3-way image classification set "Version 2" from GitHub (kartikey-singh/Automated-Direction-Detecting-Bot); label vocabulary: down, left, right.

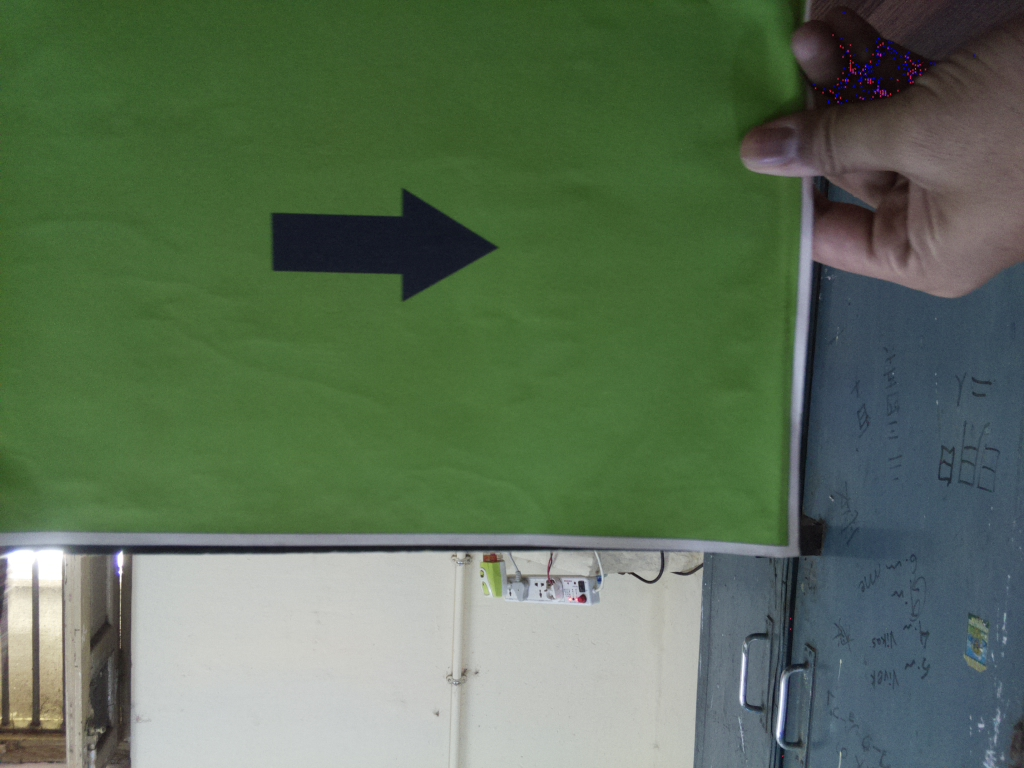
Label: right

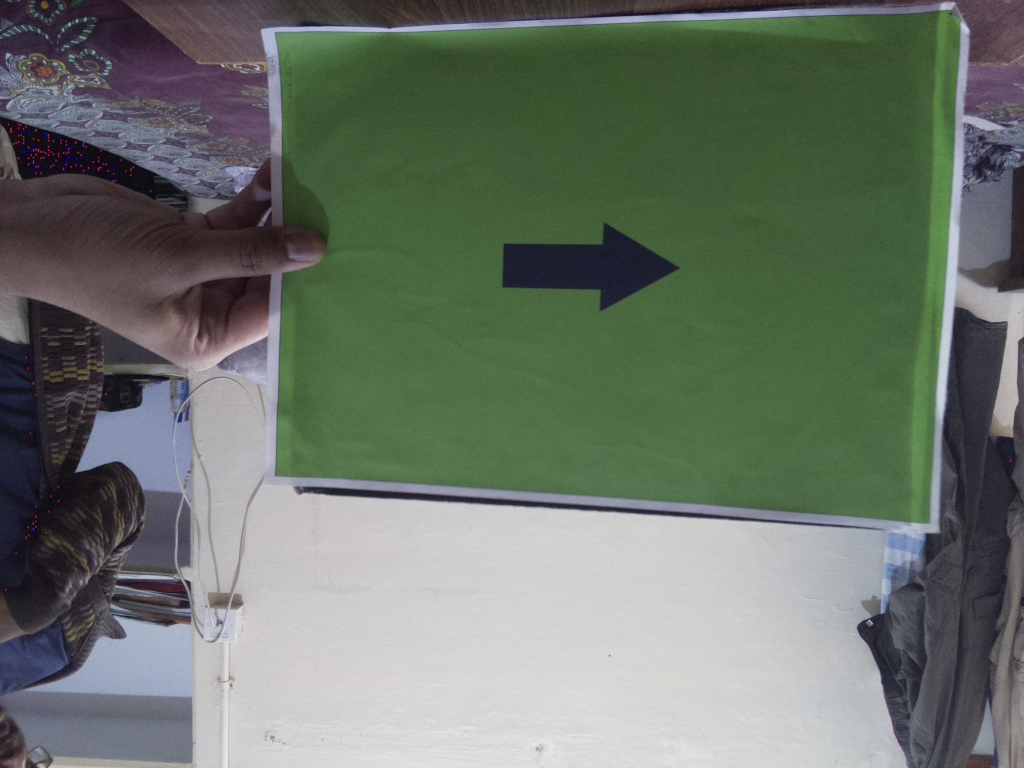
Label: right

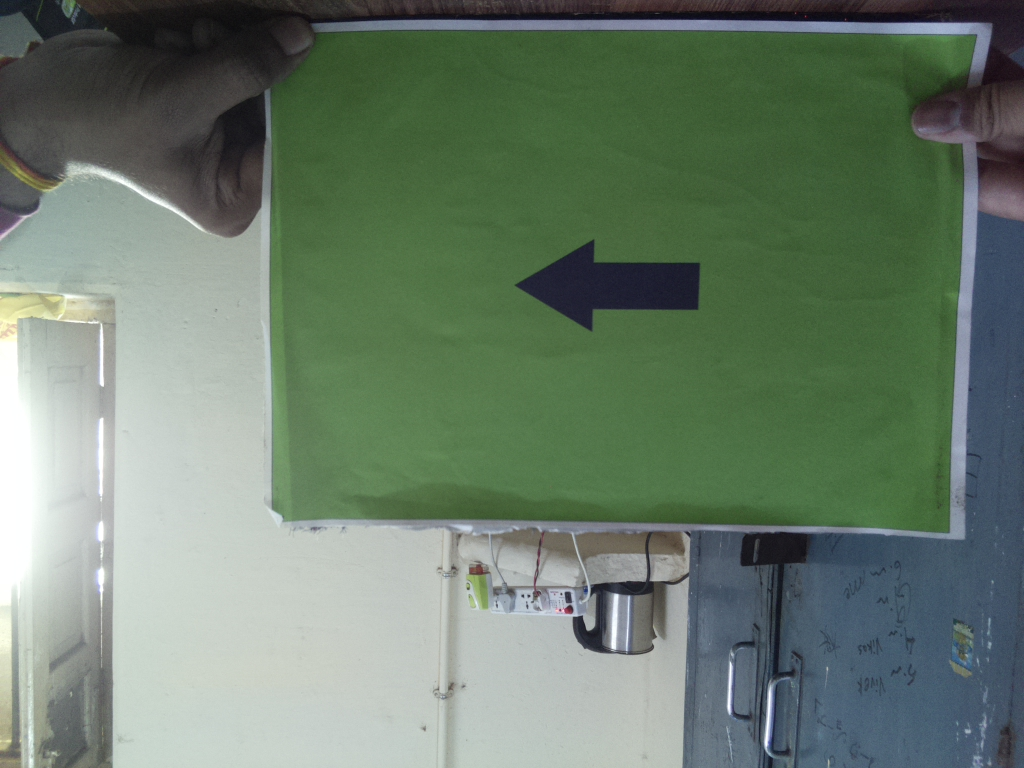
Label: left

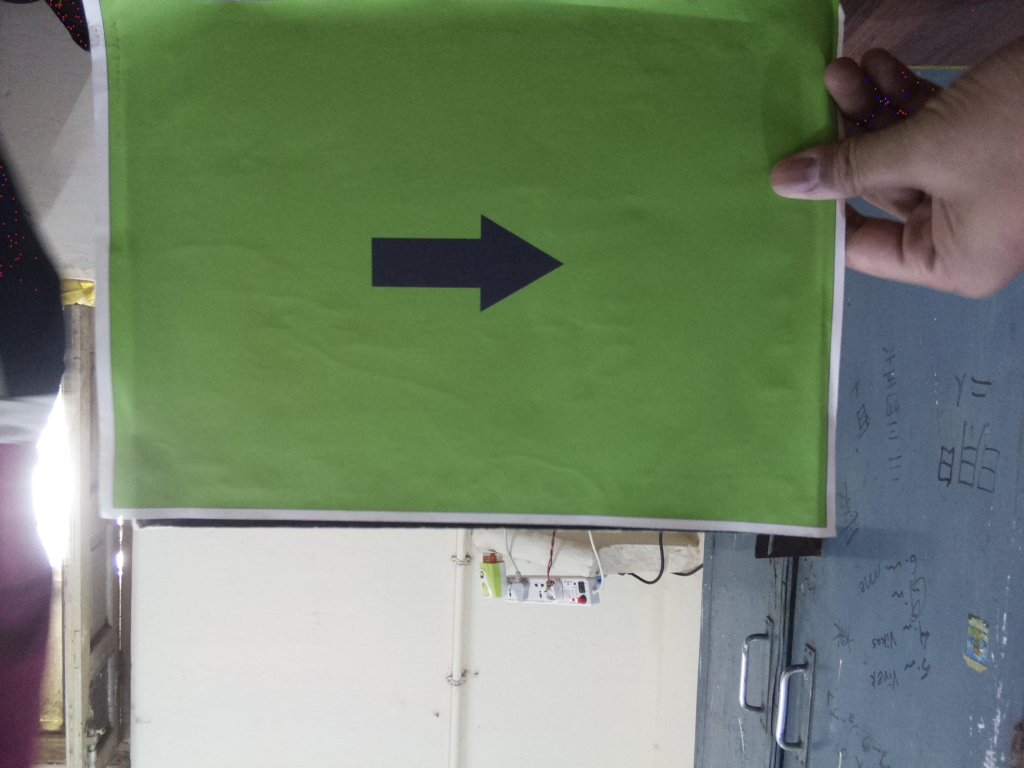
Label: right

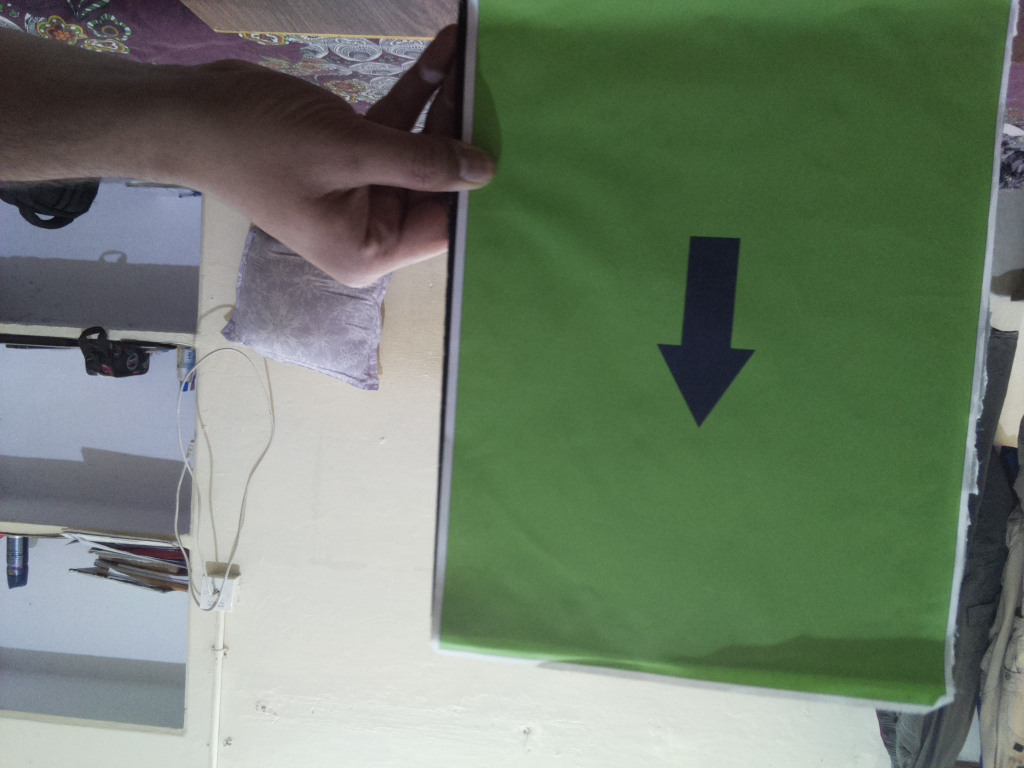
Label: down

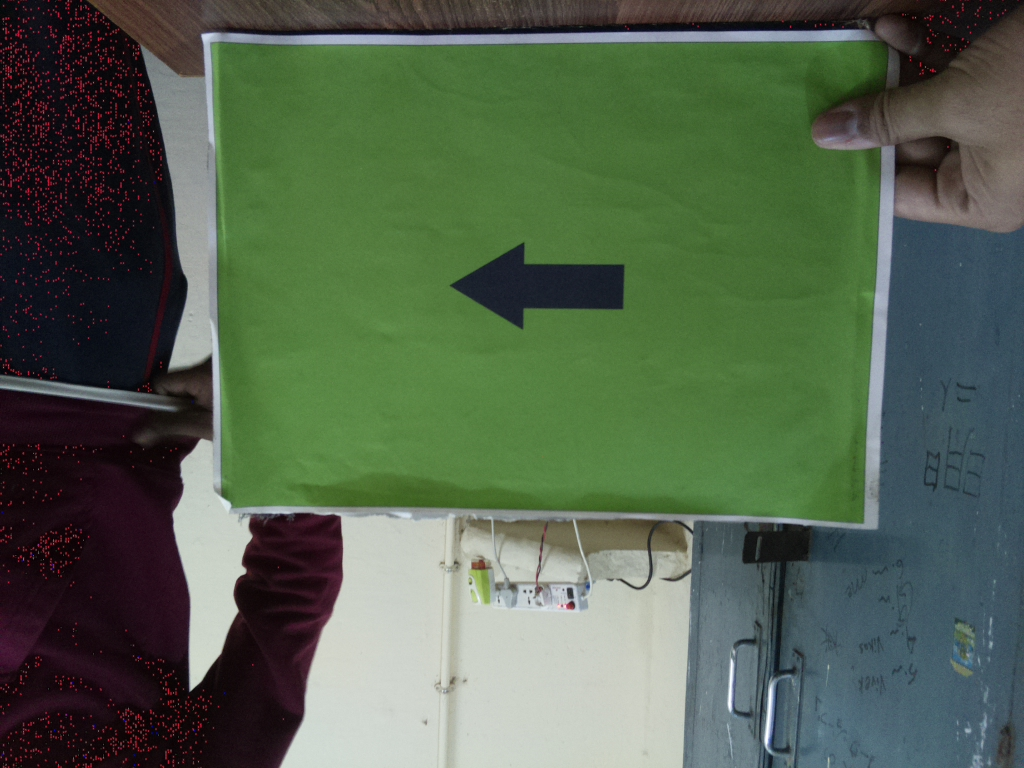
Label: left
